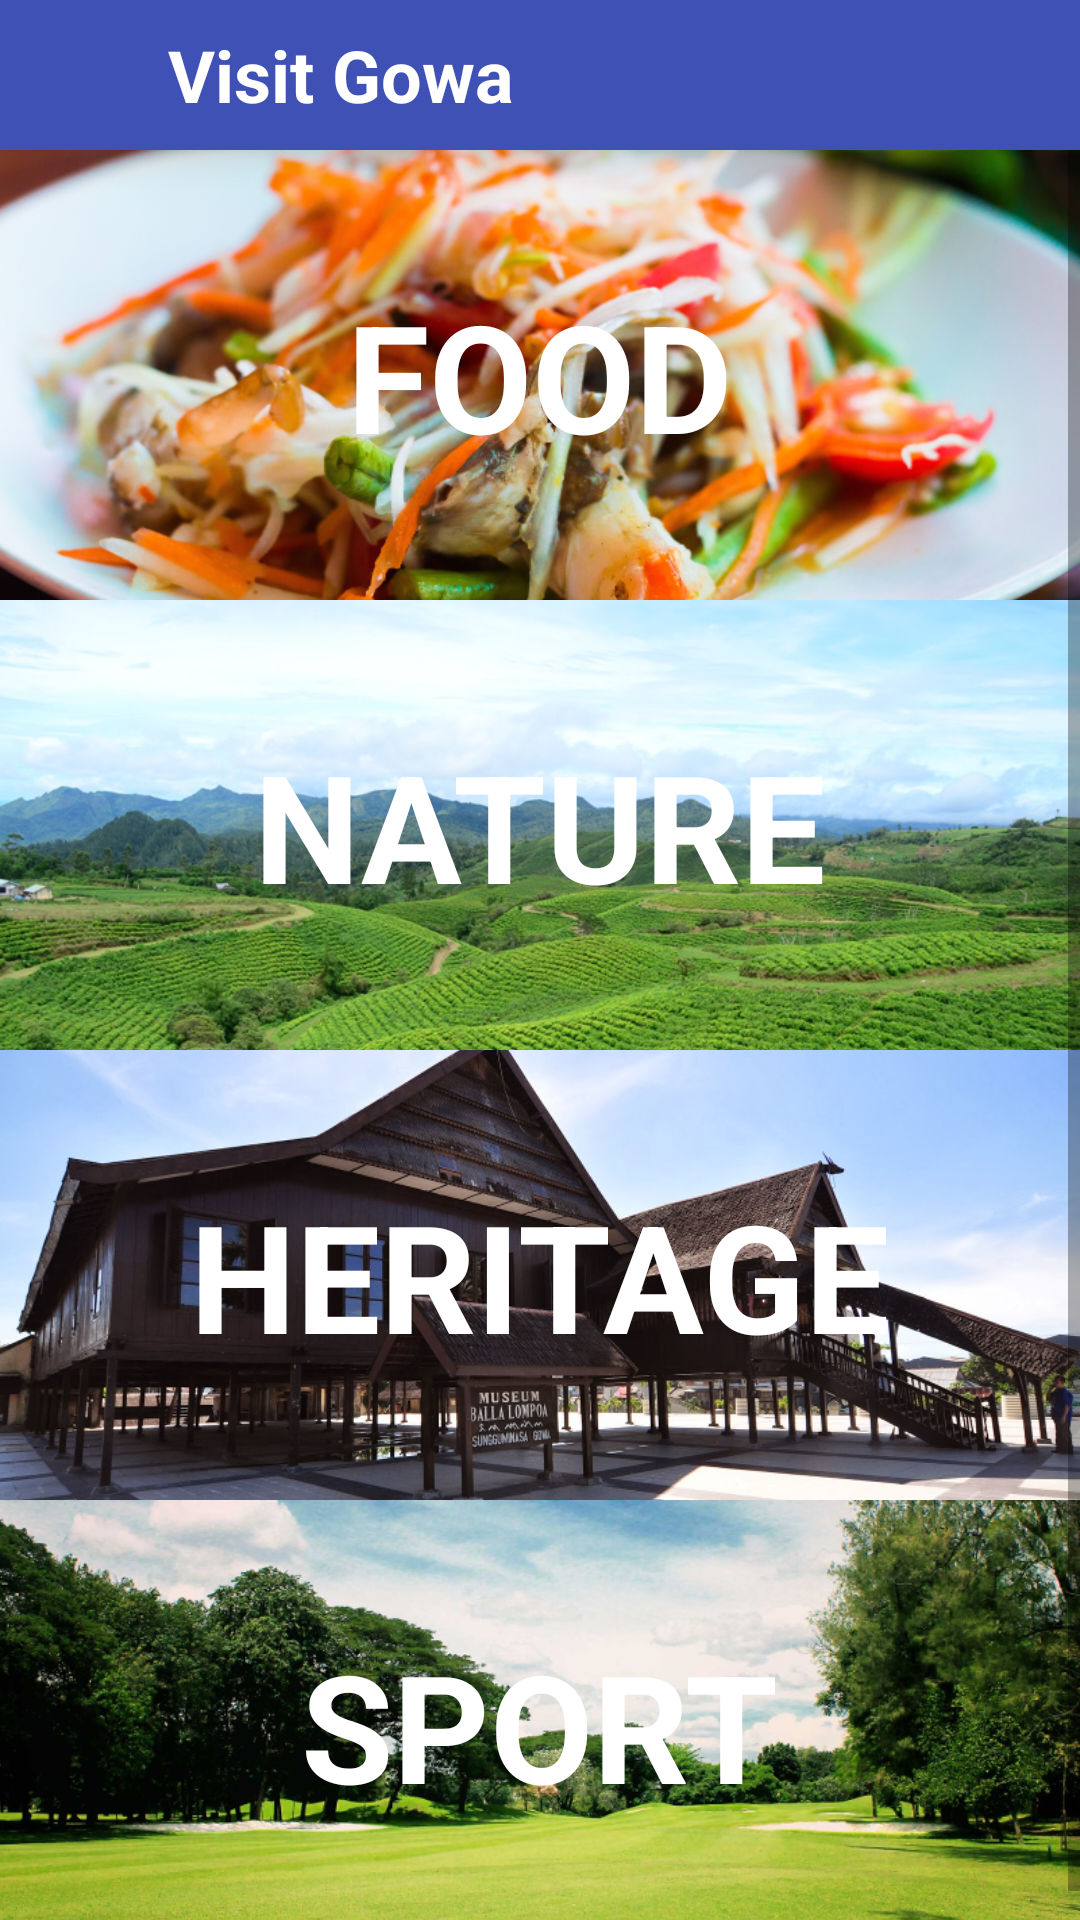

Android layout source for this screen:
<!-- AndroidManifest.xml: application theme AppTheme -->
<!-- res/layout/activity_beranda.xml -->
<?xml version="1.0" encoding="utf-8"?>
<LinearLayout xmlns:android="http://schemas.android.com/apk/res/android"
    xmlns:app="http://schemas.android.com/apk/res-auto"
    xmlns:tools="http://schemas.android.com/tools"
    android:id="@+id/layout_utama"
    android:layout_width="match_parent"
    android:layout_height="match_parent"
    android:orientation="vertical"
    tools:context="com.example.example.visitgowa.BerandaActivity">


    <LinearLayout
        android:layout_width="match_parent"
        android:layout_height="50dp"
        android:background="@color/colorPrimary"
        android:elevation="8dp"
        android:orientation="horizontal">

        <ImageView
            android:id="@+id/menuToast"
            android:layout_width="24dp"
            android:layout_height="24dp"
            android:layout_gravity="center_vertical"
            android:layout_marginLeft="8dp"
            android:elevation="8dp"
            android:src="@drawable/ic_menu_white_36dp" />

        <TextView
            android:layout_width="wrap_content"
            android:layout_height="wrap_content"
            android:layout_gravity="center_vertical"
            android:layout_marginLeft="24dp"
            android:layout_weight="1"
            android:text="@string/app_name"
            android:textColor="@android:color/white"
            android:textSize="24sp"
            android:textStyle="bold" />


        <ImageView
            android:id="@+id/settingToast"
            android:layout_width="24dp"
            android:layout_height="24dp"
            android:layout_gravity="center_vertical"
            android:layout_marginRight="8dp"
            android:elevation="8dp"
            android:src="@drawable/ic_more_vert_white_36dp" />

    </LinearLayout>

    <ScrollView
        android:layout_width="match_parent"
        android:layout_height="match_parent">

        <LinearLayout
            android:layout_width="match_parent"
            android:layout_height="wrap_content"
            android:orientation="vertical">

            

            <RelativeLayout
                android:layout_width="match_parent"
                android:layout_height="150dp"
                android:onClick="btnFoodClicked"
                android:id="@+id/food_layout">

                <ImageView
                    android:layout_width="match_parent"
                    android:layout_height="match_parent"
                    android:scaleType="centerCrop"
                    android:src="@drawable/img_food_image"/>

                <TextView
                    android:layout_centerInParent="true"
                    android:layout_width="wrap_content"
                    android:layout_height="wrap_content"
                    android:textAllCaps="true"
                    android:textColor="@android:color/white"
                    android:textSize="50dp"
                    android:textStyle="bold"
                    android:text="food"/>

            </RelativeLayout>

            

            <RelativeLayout
                android:layout_width="match_parent"
                android:layout_height="150dp"
                android:onClick="btnNatureClicked"
                android:id="@+id/nature_layout">

                <ImageView
                    android:layout_width="match_parent"
                    android:layout_height="match_parent"
                    android:scaleType="centerCrop"
                    android:src="@drawable/img_nature_image"/>

                <TextView
                    android:layout_centerInParent="true"
                    android:layout_width="wrap_content"
                    android:layout_height="wrap_content"
                    android:textAllCaps="true"
                    android:textColor="@android:color/white"
                    android:textSize="50dp"
                    android:textStyle="bold"
                    android:text="Nature"/>

            </RelativeLayout>

            

            <RelativeLayout xmlns:android="http://schemas.android.com/apk/res/android"
                android:layout_width="match_parent"
                android:layout_height="150dp"
                android:onClick="btnHeritageClicked"
                android:id="@+id/heritage_layout">

                <ImageView
                    android:layout_width="match_parent"
                    android:layout_height="match_parent"
                    android:scaleType="centerCrop"
                    android:src="@drawable/img_heritage_image"/>

                <TextView
                    android:layout_centerInParent="true"
                    android:layout_width="wrap_content"
                    android:layout_height="wrap_content"
                    android:textAllCaps="true"
                    android:textColor="@android:color/white"
                    android:textSize="50dp"
                    android:textStyle="bold"
                    android:text="Heritage"/>

            </RelativeLayout>

            

            <RelativeLayout
                android:layout_width="match_parent"
                android:layout_height="150dp"
                android:onClick="btnSportClicked"
                android:id="@+id/sport_layout">

                <ImageView
                    android:layout_width="match_parent"
                    android:layout_height="match_parent"
                    android:scaleType="centerCrop"
                    android:src="@drawable/img_sport_image"/>

                <TextView
                    android:layout_centerInParent="true"
                    android:layout_width="wrap_content"
                    android:layout_height="wrap_content"
                    android:textAllCaps="true"
                    android:textColor="@android:color/white"
                    android:elevation="10dp"
                    android:textSize="50dp"
                    android:textStyle="bold"
                    android:text="Sport"/>


            </RelativeLayout>

        </LinearLayout>

    </ScrollView>
</LinearLayout>
<!-- resources referenced by this layout -->
<resources>
  <color name="colorPrimary">#3F51B5</color>
  <!-- drawable img_food_image: png bitmap (drawable, 502468 bytes) -->
  <!-- drawable img_heritage_image: png bitmap (drawable, 408717 bytes) -->
  <!-- drawable img_nature_image: png bitmap (drawable, 483716 bytes) -->
  <!-- drawable img_sport_image: png bitmap (drawable, 463910 bytes) -->
  <string name="app_name">Visit Gowa</string>
  <style name="AppTheme" parent="Theme.AppCompat.Light.NoActionBar">
          
          <item name="colorPrimary">@color/colorPrimary</item>
          <item name="colorPrimaryDark">@color/colorPrimaryDark</item>
          <item name="colorAccent">@color/colorAccent</item>
      </style>
  <color name="colorPrimaryDark">#303F9F</color>
  <color name="colorAccent">#FF4081</color>
</resources>
